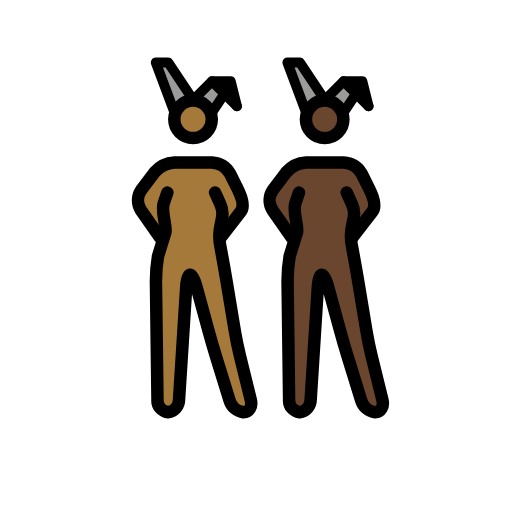
t = 0.00 s
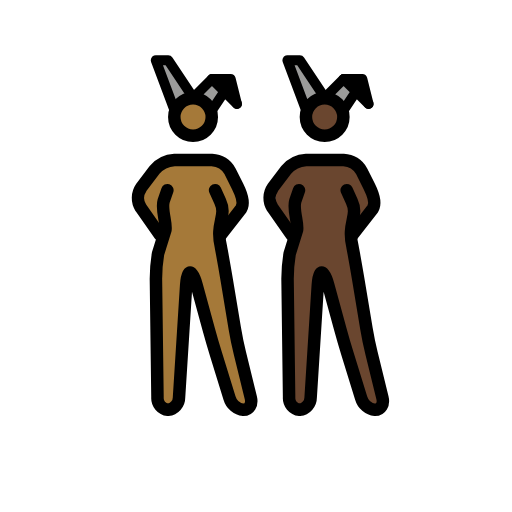
t = 0.48 s
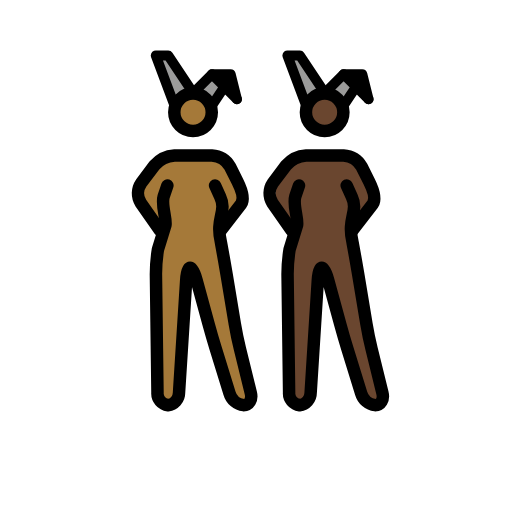
t = 1.43 s
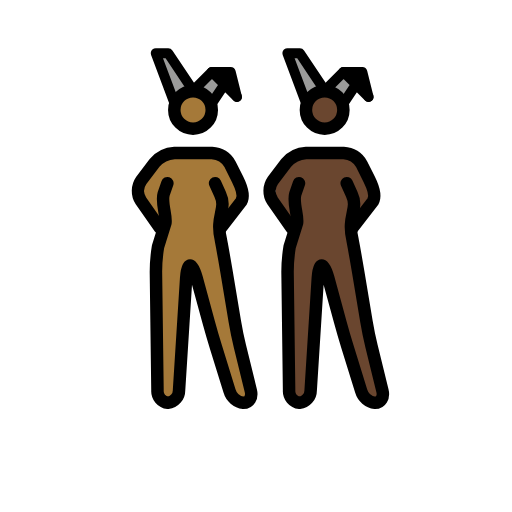
t = 1.90 s
t = 2.38 s: frame unchanged from t = 1.43 s, image omitted
t = 3.33 s: frame unchanged from t = 0.48 s, image omitted

The animated SVG that drew these frames (rendered in a browser with its animation timeline set to each time). Animation: 1 SMIL element (animateTransform=1); one cycle of 3.80 s, repeats indefinitely.

<?xml version='1.0' encoding='utf-8'?>
<svg xmlns="http://www.w3.org/2000/svg" id="emoji" viewBox="-5 -5 82 82" width="200" height="200" role="img">
  <title>OpenMoji: women with bunny ears: medium-dark skin tone, dark skin tone</title><g><g id="color">
    <polyline fill="#9b9b9a" points="44.027 13.016 41.027 5.016 43.027 5.016 47.027 11.016" />
    <polyline fill="#9b9b9a" points="50.027 13.016 52.027 10.016 54.027 12.016 50.027 8.016 47.027 11.016" />
    <polyline fill="#9b9b9a" points="22.946 13.016 19.946 5.016 21.946 5.016 25.946 11.016" />
    <polyline fill="#9b9b9a" points="28.946 13.016 30.946 10.016 32.946 12.016 28.946 8.016 25.946 11.016" />
    <polyline points="32.946 12.016 31.946 8.016 28.946 8.016" />
    <polyline points="54.027 12.016 53.027 8.016 50.027 8.016" />
  </g>
  <g id="skin">
    <g id="skin-b">
      <path fill="#6a462f" d="M51.1109,27.0156l-.5821,6,1.5821,5,2,12,2.7,11h-3.3l-3.4-11-3-11h-1l-1.4,22h-3.3l-.3-23,2-6-1-5s.5823-1.78-.4177.22l.4177,1.78v3l-3-3v-5l3-2,1-1h7l2,1,1,2,1.8249,3.954-2.8249,3.046h-1" />
      <circle cx="46.9957" cy="14.1094" r="3" fill="#6a462f" />
    </g>
    <g id="skin-a">
      <path fill="#a57939" d="M30.03,27.0156l-.5825,6,1.5825,5,2,12,2.7,11h-3.3l-3.4-11-3-11h-1l-1.4,22h-3.3l-.3-23,2-6-1-5s.5823-1.78-.4177.22l.4177,1.78v3l-3-3v-5l3-2,1-1h7l2,1,1,2,1.8249,3.954L31.03,31.0156h-1" />
      <circle cx="25.9148" cy="14.1094" r="3" fill="#a57939" />
    </g>
  </g>
  <g id="line">
    <circle cx="46.9957" cy="14.1094" r="3" fill="none" stroke="#000" stroke-miterlimit="10" stroke-width="2" />
    <polyline fill="none" stroke="#000" stroke-linecap="round" stroke-linejoin="round" stroke-width="1.6" points="44.027 13.016 41.027 5.016 43.027 5.016 47.027 11.016" />
    <polyline fill="none" stroke="#000" stroke-linecap="round" stroke-linejoin="round" stroke-width="1.6" points="50.027 13.016 52.027 10.016 54.027 12.016 50.027 8.016 47.027 11.016" />
    <polyline fill="none" stroke="#000" stroke-linecap="round" stroke-linejoin="round" stroke-width="1.6" points="54.027 12.016 53.027 8.016 50.027 8.016" />
    <path fill="none" stroke="#000" stroke-linecap="round" stroke-linejoin="round" stroke-width="2" d="M50.5269,25.8359,51.34,27.63c1.1385,2.4095-.8133,3.4021.1311,7.352l.1953,1.0664c.1982,1.0811.5088,2.8545.6894,3.94l1.3418,8.0546c.1807,1.085.544,2.8467.8057,3.9151l1.748,7.1152c.2617,1.0684-.2656,1.9424-1.1738,1.9424a2.6671,2.6671,0,0,1-2.2412-1.9111l-2.2188-7.1778c-.3252-1.0517-.8271-2.7793-1.1172-3.8408l-1.9472-7.1406c-.29-1.0615-.751-1.93-1.0264-1.93s-.5576.8984-.6269,1.9961L44.7535,59.02a2.0027,2.0027,0,0,1-1.7764,1.9961,1.8859,1.8859,0,0,1-1.6758-2l-.248-19a25.1141,25.1141,0,0,1,.3291-3.9678L42.58,32.186c.1953-1.0821-.6963-3.22-.29-4.6059l.5968-1.7442" />
    <path fill="none" stroke="#000" stroke-linecap="round" stroke-linejoin="round" stroke-width="2" d="M41.6939,33.0156,38.64,28.6543A2.94,2.94,0,0,1,38.7,25.42l2.1211-2.8086a4.5458,4.5458,0,0,1,3.206-1.5957h6a3.5547,3.5547,0,0,1,2.8945,1.7891l1.211,2.4218c.4922.9844,1.1516,2.6063.5881,3.5506l-3.2766,4.2385" />
    <circle cx="25.9148" cy="14.1094" r="3" fill="none" stroke="#000" stroke-miterlimit="10" stroke-width="2" />
    <polyline fill="none" stroke="#000" stroke-linecap="round" stroke-linejoin="round" stroke-width="1.6" points="22.946 13.016 19.946 5.016 21.946 5.016 25.946 11.016" />
    <polyline fill="none" stroke="#000" stroke-linecap="round" stroke-linejoin="round" stroke-width="1.6" points="28.946 13.016 30.946 10.016 32.946 12.016 28.946 8.016 25.946 11.016" />
    <polyline fill="none" stroke="#000" stroke-linecap="round" stroke-linejoin="round" stroke-width="1.6" points="32.946 12.016 31.946 8.016 28.946 8.016" />
    <path fill="none" stroke="#000" stroke-linecap="round" stroke-linejoin="round" stroke-width="2" d="M29.446,25.8359l.8134,1.7945c1.1384,2.4095-.8134,3.4021.131,7.352l.1953,1.0664c.1982,1.0811.5088,2.8545.6894,3.94l1.3418,8.0546c.1807,1.085.544,2.8467.8057,3.9151l1.748,7.1152c.2617,1.0684-.2656,1.9424-1.1738,1.9424a2.6671,2.6671,0,0,1-2.2412-1.9111l-2.2188-7.1778c-.3252-1.0517-.8271-2.7793-1.1172-3.8408l-1.9472-7.1406c-.29-1.0615-.751-1.93-1.0264-1.93s-.5576.8984-.6269,1.9961L23.6726,59.02a2.0027,2.0027,0,0,1-1.7764,1.9961,1.8859,1.8859,0,0,1-1.6758-2l-.248-19a25.1141,25.1141,0,0,1,.3291-3.9678l1.1972-3.8618c.1953-1.0821-.6963-3.22-.29-4.6059l.5969-1.7442" />
    <path fill="none" stroke="#000" stroke-linecap="round" stroke-linejoin="round" stroke-width="2" d="M20.613,33.0156l-3.0537-4.3613a2.94,2.94,0,0,1,.06-3.2344L19.74,22.6113a4.5458,4.5458,0,0,1,3.206-1.5957h6a3.5547,3.5547,0,0,1,2.8945,1.7891l1.211,2.4218c.4922.9844,1.1516,2.6063.5881,3.5506L30.363,33.0156" />
  </g>
<animateTransform attributeName="transform" type="translate" values="0 0;0 -1.5;0 0" dur="3.8s" repeatCount="indefinite" /></g></svg>
